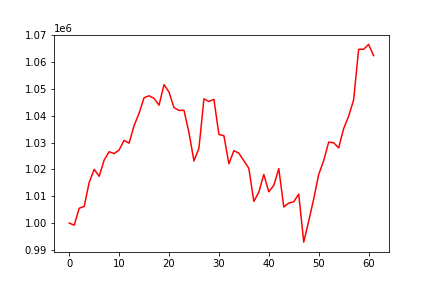

The table this chart was drawn from, first rows:
, 0
0, 1000000
1, 999171
2, 1005504
3, 1006185
4, 1015147
5, 1019999
6, 1017423
7, 1023447
8, 1026573
9, 1025877
10, 1027207
11, 1030813
12, 1029763
13, 1036309
14, 1040924
15, 1046700
16, 1047426
17, 1046467
18, 1043929
19, 1051578
20, 1048799
21, 1043022
22, 1041967
23, 1042013
24, 1033703
25, 1023133
26, 1027883
27, 1046285
28, 1045308
29, 1046098
30, 1033002
31, 1032536
32, 1022088
33, 1026978
34, 1026021
35, 1023196
36, 1020375
37, 1008046
38, 1011476
39, 1018087
40, 1011639
41, 1014027
42, 1020283
43, 1005961
44, 1007441
45, 1007891
46, 1010783
47, 992871
48, 1000730
49, 1008981
50, 1018105
51, 1023233
52, 1030155
53, 1029915
54, 1027990
55, 1035197
56, 1039808
57, 1045880
58, 1064742
59, 1064765
... 2 more rows
